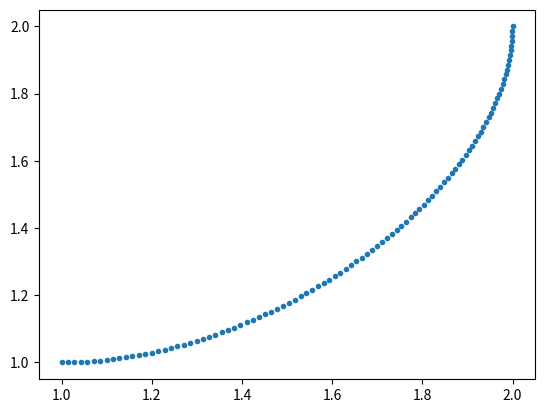

Reproduce this figure in Python.

import scipy
import scipy.interpolate
import numpy as np
import matplotlib.pyplot as plt

xs = np.array([0, 1])
ys = np.array([[1, 1], [2, 2]])

interp = scipy.interpolate.CubicSpline(
    x=xs, y=ys, bc_type=((1, np.array([1, 0])*np.sqrt(2)), (1, np.array([0, 1])*np.sqrt(2))))

xps = np.linspace(0, 1, 101)

curve = interp(xps)
plt.plot(curve[:, 0], curve[:, 1], '.')

plt.show()
